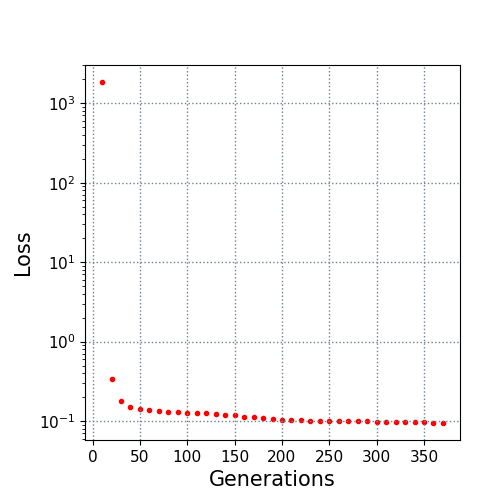

The file beside this chart, header and first rows:
10.0, 1844.670294
20.0, 0.3351
30.0, 0.1768
40.0, 0.1509
50.0, 0.1437
60.0, 0.1389
70.0, 0.1349
80.0, 0.132
90.0, 0.1297
100.0, 0.1276
110.0, 0.127
120.0, 0.1248
130.0, 0.1228
140.0, 0.1211
150.0, 0.1181
160.0, 0.1143
170.0, 0.1124
180.0, 0.1097
190.0, 0.1062
200.0, 0.1042
210.0, 0.1037
220.0, 0.1024
230.0, 0.1015
240.0, 0.101
250.0, 0.1009
260.0, 0.1003
270.0, 0.09963
280.0, 0.09899
290.0, 0.09899
300.0, 0.09867
310.0, 0.09792
320.0, 0.09773
330.0, 0.09756
340.0, 0.0967
350.0, 0.09635
360.0, 0.09515
370.0, 0.09483
